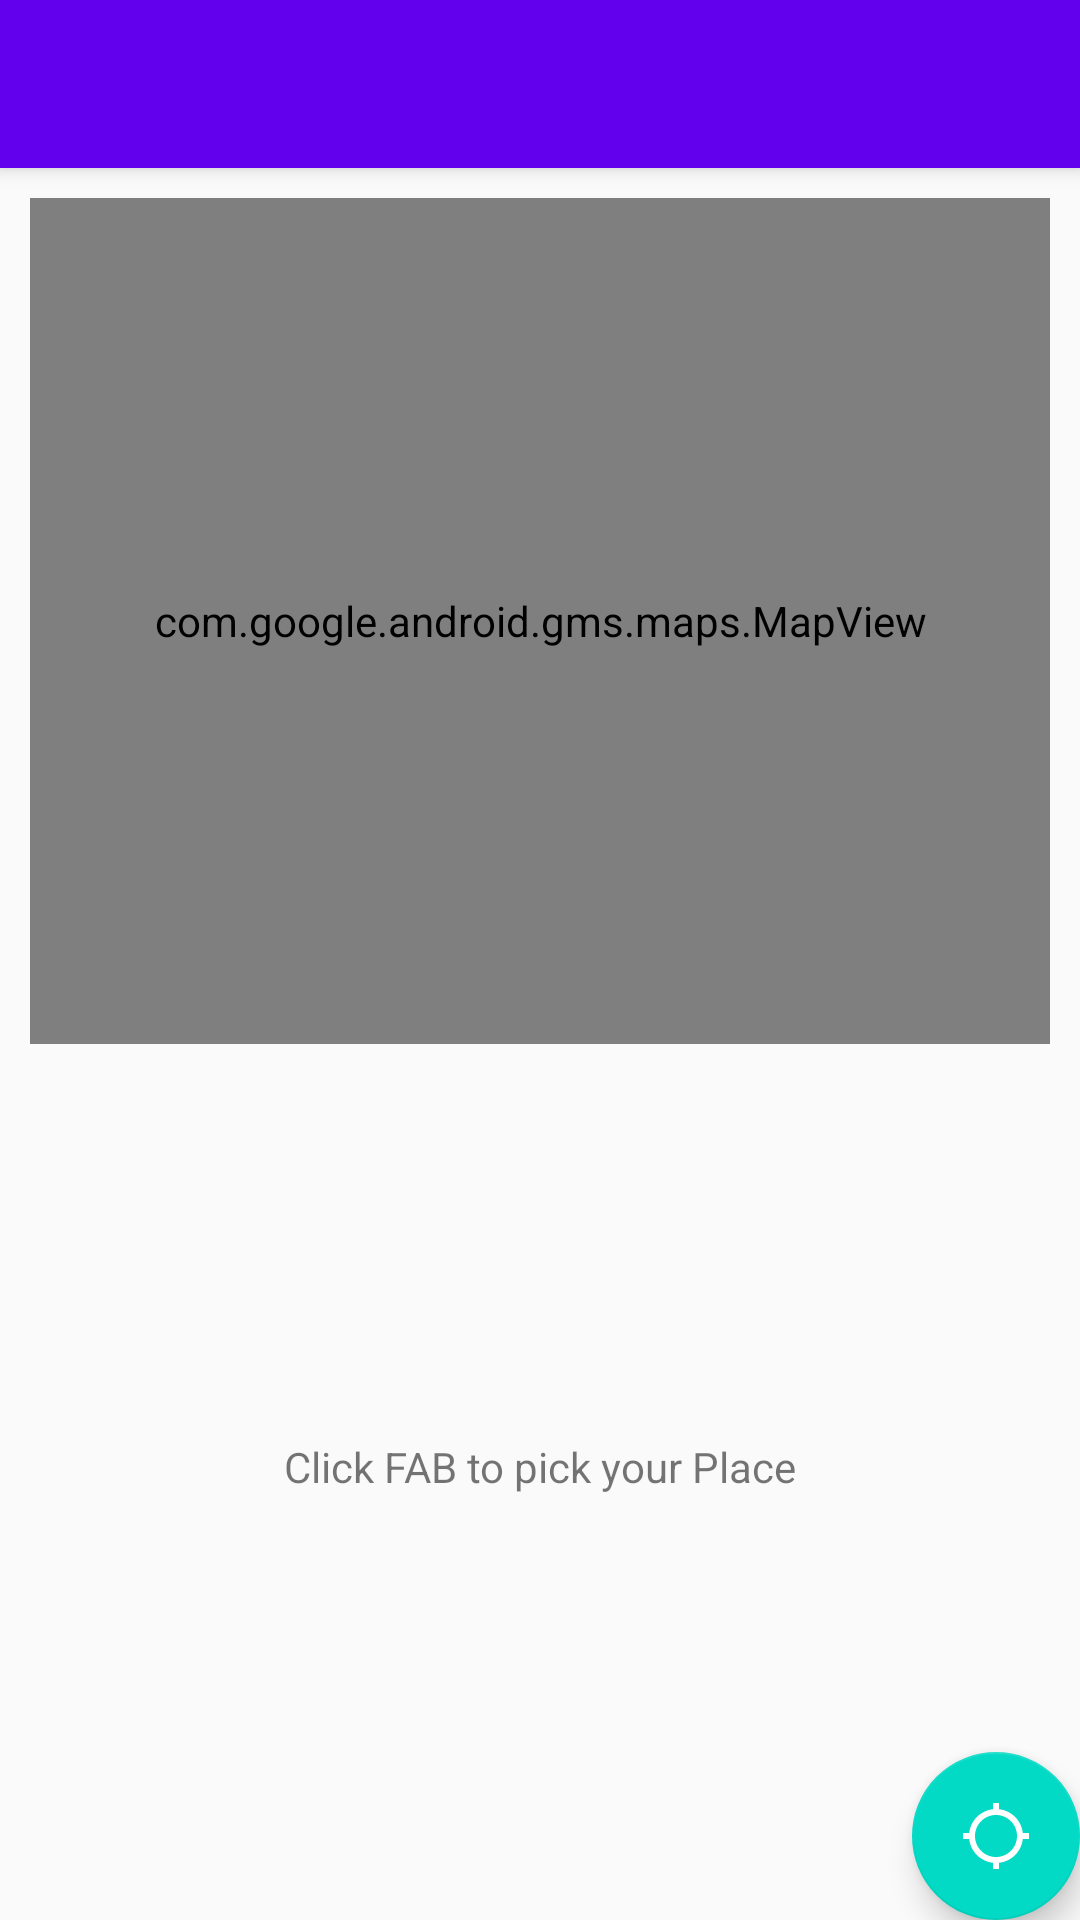

Layout XML and referenced resources for this Android screen:
<!-- AndroidManifest.xml: application theme AppTheme -->
<!-- res/layout/activity_main.xml -->
<?xml version="1.0" encoding="utf-8"?>
<android.support.design.widget.CoordinatorLayout
    xmlns:android="http://schemas.android.com/apk/res/android"
    xmlns:app="http://schemas.android.com/apk/res-auto"
    xmlns:tools="http://schemas.android.com/tools"
    android:layout_width="match_parent"
    android:layout_height="match_parent"
    tools:context=".MainActivity">


    <android.support.design.widget.AppBarLayout
        android:layout_width="match_parent"
        android:layout_height="wrap_content"
        android:theme="@style/AppTheme.AppBarOverlay">

        <android.support.v7.widget.Toolbar
            android:id="@+id/toolbar"
            android:layout_width="match_parent"
            android:layout_height="?attr/actionBarSize"
            android:background="?attr/colorPrimary"
            app:popupTheme="@style/AppTheme.PopupOverlay" />

    </android.support.design.widget.AppBarLayout>

    <include layout="@layout/content_main" />

    <android.support.design.widget.FloatingActionButton
        android:id="@+id/fab"
        android:layout_width="wrap_content"
        android:layout_height="wrap_content"
        android:layout_gravity="bottom|end"
        android:layout_margin="@dimen/fab_margin"
        android:src="@drawable/ic_location_searching" />

</android.support.design.widget.CoordinatorLayout>
<!-- res/layout/content_main.xml (included above) -->
<?xml version="1.0" encoding="utf-8"?>
<LinearLayout
    xmlns:android="http://schemas.android.com/apk/res/android"
    android:layout_width="match_parent"
    android:layout_height="match_parent"
    xmlns:app="http://schemas.android.com/apk/res-auto"
    xmlns:tools="http://schemas.android.com/tools"
    android:padding="10dp"
    app:layout_behavior="@string/appbar_scrolling_view_behavior"
    tools:context=".MainActivity"
    tools:showIn="@layout/activity_main"
    android:orientation="vertical"
    android:id="@+id/li_map_fragment">
    <LinearLayout

        android:layout_width="match_parent"
        android:layout_height="match_parent"
        android:layout_weight="1">

        <com.google.android.gms.maps.MapView
            android:id="@+id/mapView"
            android:layout_width="match_parent"
            android:layout_height="match_parent" />

    </LinearLayout>
    <LinearLayout
        android:layout_width="match_parent"
        android:layout_height="match_parent"
        android:layout_weight="1"
        android:gravity="center">

        <TextView
            android:id="@+id/placeDetails"
            android:layout_width="wrap_content"
            android:layout_height="wrap_content"
            android:text="@string/place_details"
            />
    </LinearLayout>




</LinearLayout>
<!-- resources referenced by this layout -->
<resources>
  <!-- drawable ic_location_searching (drawable) -->
  <?xml version="1.0" encoding="utf-8"?>
  <vector xmlns:android="http://schemas.android.com/apk/res/android"
      android:width="24dp"
      android:height="24dp"
      android:viewportWidth="24.0"
      android:viewportHeight="24.0">
  
      <path
          android:fillColor="#FFFFFF"
          android:pathData="M20.94,11c-0.46,-4.17 -3.77,-7.48 -7.94,-7.94V1h-2v2.06C6.83,3.52 3.52,6.83 3.06,11H1v2h2.06c0.46,4.17 3.77,7.48 7.94,7.94V23h2v-2.06c4.17,-0.46 7.48,-3.77 7.94,-7.94H23v-2h-2.06zM12,19c-3.87,0 -7,-3.13 -7,-7s3.13,-7 7,-7 7,3.13 7,7 -3.13,7 -7,7z"/>
  
  
  </vector>
  <string name="place_details">Click FAB to pick your Place</string>
  <style name="AppTheme.AppBarOverlay" parent="ThemeOverlay.AppCompat.Dark.ActionBar" />
  <style name="AppTheme.PopupOverlay" parent="ThemeOverlay.AppCompat.Light" />
  <style name="AppTheme" parent="Theme.AppCompat.Light.NoActionBar">
          
          <item name="colorPrimary">@color/colorPrimary</item>
          <item name="colorPrimaryDark">@color/colorPrimaryDark</item>
          <item name="colorAccent">@color/colorAccent</item>
      </style>
  <!-- not gathered from this repository: default colours our renderer supplied (Android Studio template values) -->
  <color name="colorPrimary">#FF6200EE</color>
  <color name="colorPrimaryDark">#FF3700B3</color>
  <color name="colorAccent">#FF03DAC5</color>
</resources>
